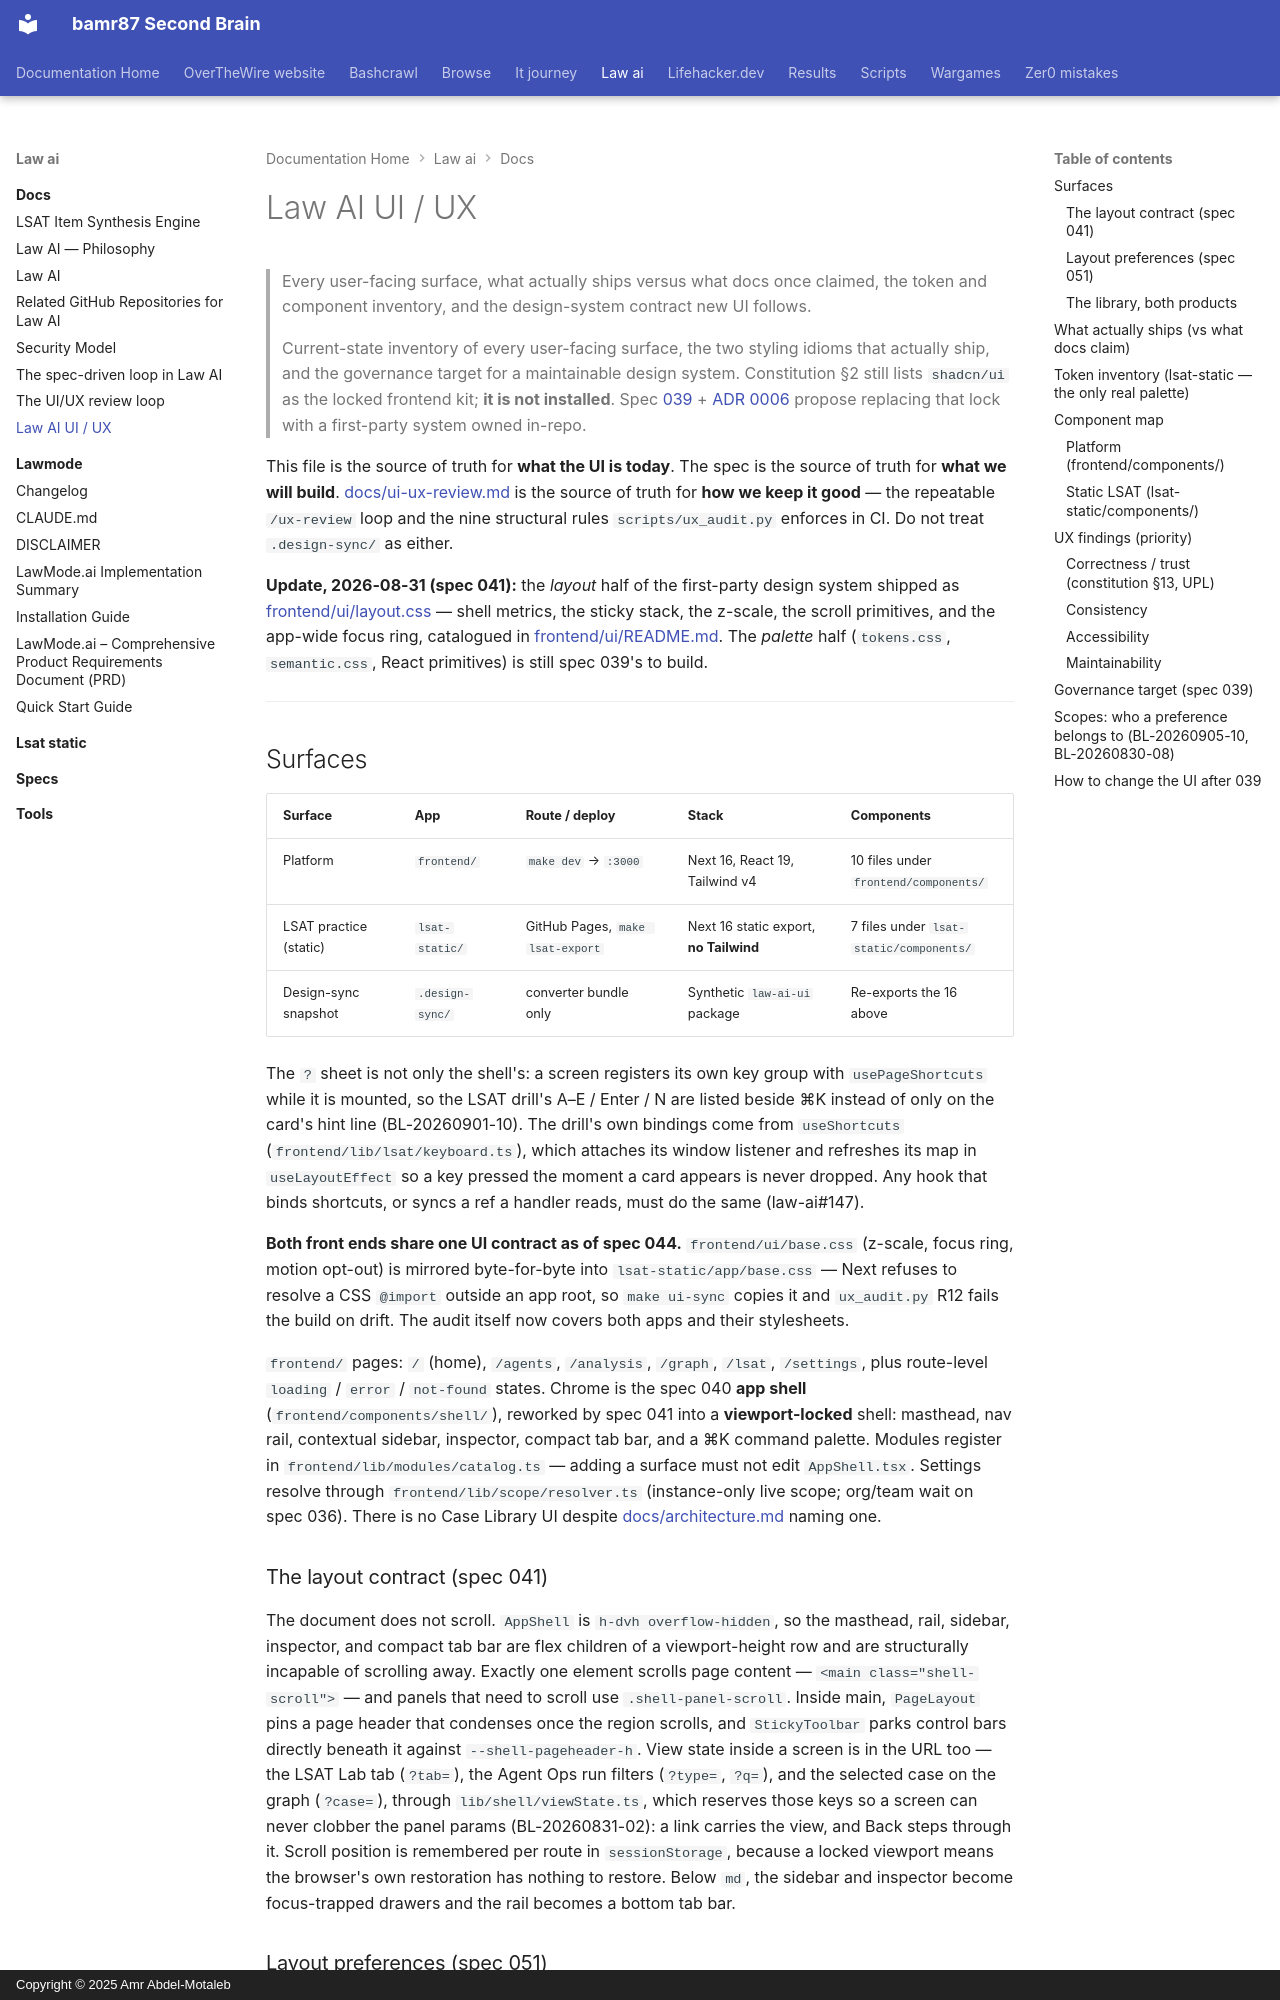

repository: bamr87/README · page: law-ai/docs/ui-ux/index.html · generator: mkdocs · copyright: Copyright © 2025 Amr Abdel-Motaleb

---
source_file: docs/ui-ux.md
source_repo: bamr87/law-ai
source_url: https://github.com/bamr87/law-ai/blob/main/docs/ui-ux.md
title: Law AI UI / UX
---
# Law AI UI / UX

> Every user-facing surface, what actually ships versus what docs once claimed, the token and component inventory, and the design-system contract new UI follows.

> Current-state inventory of every user-facing surface, the two styling
> idioms that actually ship, and the governance target for a maintainable
> design system. Constitution §2 still lists `shadcn/ui` as the locked
> frontend kit; **it is not installed**. Spec
> [039](../specs/039-design-system/spec.md) +
> [ADR 0006](adr/0006-first-party-design-system.md) propose replacing that
> lock with a first-party system owned in-repo.

This file is the source of truth for **what the UI is today**. The spec is the source of truth for **what we will build**. [docs/ui-ux-review.md](ui-ux-review.md) is the source of truth for **how we keep it good** — the repeatable `/ux-review` loop and the nine structural rules `scripts/ux_audit.py` enforces in CI. Do not treat `.design-sync/` as either.

**Update, 2026-08-31 (spec 041):** the *layout* half of the first-party design system shipped as [frontend/ui/layout.css](../frontend/ui/layout.css) — shell metrics, the sticky stack, the z-scale, the scroll primitives, and the app-wide focus ring, catalogued in [frontend/ui/README.md](../frontend/ui/README.md). The *palette* half (`tokens.css`, `semantic.css`, React primitives) is still spec 039's to build.

---

## Surfaces

| Surface | App | Route / deploy | Stack | Components |
|---------|-----|----------------|-------|------------|
| Platform | `frontend/` | `make dev` → `:3000` | Next 16, React 19, Tailwind v4 | 10 files under `frontend/components/` |
| LSAT practice (static) | `lsat-static/` | GitHub Pages, `make lsat-export` | Next 16 static export, **no Tailwind** | 7 files under `lsat-static/components/` |
| Design-sync snapshot | `.design-sync/` | converter bundle only | Synthetic `law-ai-ui` package | Re-exports the 16 above |

The `?` sheet is not only the shell's: a screen registers its own key group with `usePageShortcuts` while it is mounted, so the LSAT drill's A–E / Enter / N are listed beside ⌘K instead of only on the card's hint line (BL-20260901-10). The drill's own bindings come from `useShortcuts` (`frontend/lib/lsat/keyboard.ts`), which attaches its window listener and refreshes its map in `useLayoutEffect` so a key pressed the moment a card appears is never dropped. Any hook that binds shortcuts, or syncs a ref a handler reads, must do the same (law-ai#147).

**Both front ends share one UI contract as of spec 044.** `frontend/ui/base.css` (z-scale, focus ring, motion opt-out) is mirrored byte-for-byte into `lsat-static/app/base.css` — Next refuses to resolve a CSS `@import` outside an app root, so `make ui-sync` copies it and `ux_audit.py` R12 fails the build on drift. The audit itself now covers both apps and their stylesheets.

`frontend/` pages: `/` (home), `/agents`, `/analysis`, `/graph`, `/lsat`, `/settings`, plus route-level `loading` / `error` / `not-found` states. Chrome is the spec 040 **app shell** (`frontend/components/shell/`), reworked by spec 041 into a **viewport-locked** shell: masthead, nav rail, contextual sidebar, inspector, compact tab bar, and a ⌘K command palette. Modules register in `frontend/lib/modules/catalog.ts` — adding a surface must not edit `AppShell.tsx`. Settings resolve through `frontend/lib/scope/resolver.ts` (instance-only live scope; org/team wait on spec 036). There is no Case Library UI despite [docs/architecture.md](architecture.md) naming one.

### The layout contract (spec 041)

The document does not scroll. `AppShell` is `h-dvh overflow-hidden`, so the masthead, rail, sidebar, inspector, and compact tab bar are flex children of a viewport-height row and are structurally incapable of scrolling away. Exactly one element scrolls page content — `<main class="shell-scroll">` — and panels that need to scroll use `.shell-panel-scroll`. Inside main, `PageLayout` pins a page header that condenses once the region scrolls, and `StickyToolbar` parks control bars directly beneath it against `--shell-pageheader-h`. View state inside a screen is in the URL too — the LSAT Lab tab (`?tab=`), the Agent Ops run filters (`?type=`, `?q=`), and the selected case on the graph (`?case=`), through `lib/shell/viewState.ts`, which reserves those keys so a screen can never clobber the panel params (BL-20260831-02): a link carries the view, and Back steps through it. Scroll position is remembered per route in `sessionStorage`, because a locked viewport means the browser's own restoration has nothing to restore. Below `md`, the sidebar and inspector become focus-trapped drawers and the rail becomes a bottom tab bar.
